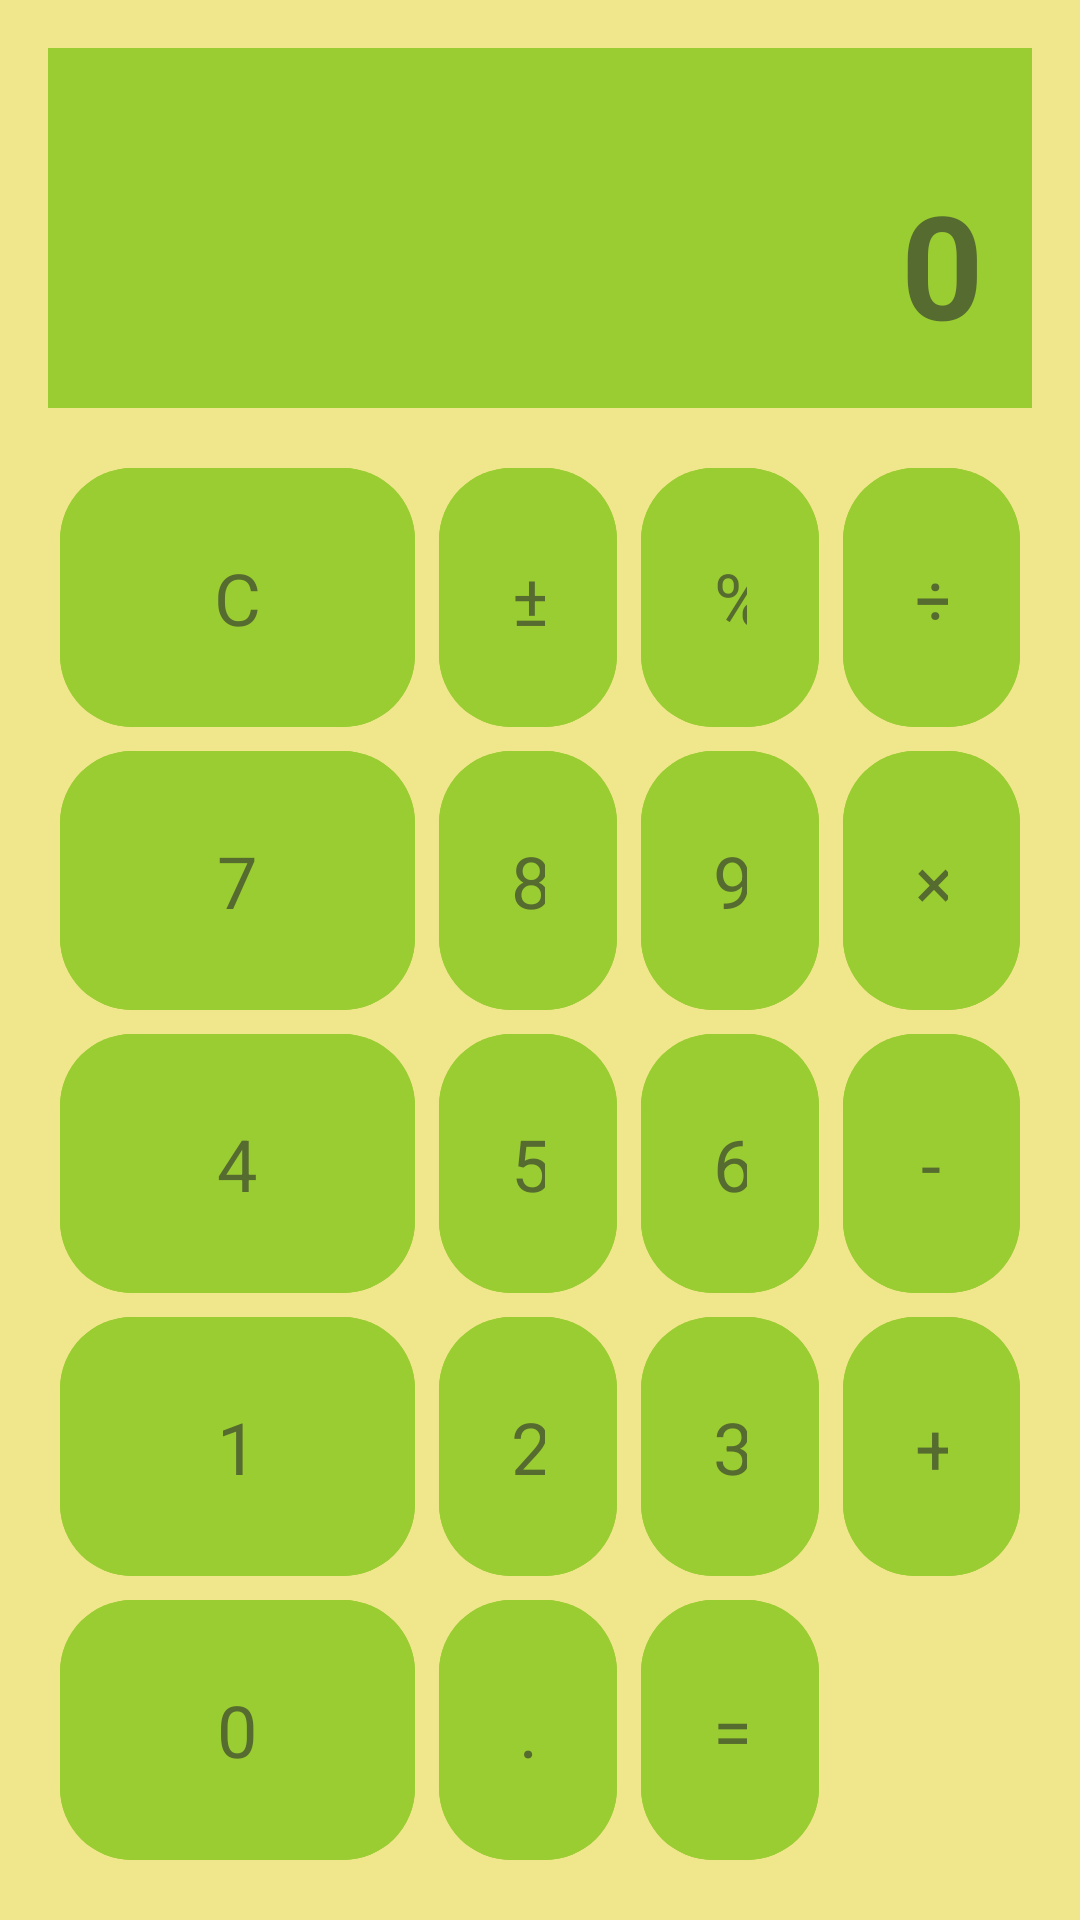

Here is an Android app screen rendered from its layout file. Give the layout XML and the strings, colors and styles it references.
<!-- AndroidManifest.xml: application theme Theme.MyApplication -->
<!-- res/layout/activity_calculator.xml -->
<?xml version="1.0" encoding="utf-8"?>
<androidx.constraintlayout.widget.ConstraintLayout xmlns:android="http://schemas.android.com/apk/res/android"
    xmlns:app="http://schemas.android.com/apk/res-auto"
    android:layout_width="match_parent"
    android:layout_height="match_parent"
    android:background="@color/green_yellow_light"
    android:padding="16dp">

    
    <TextView
        android:id="@+id/tv_display"
        android:layout_width="0dp"
        android:layout_height="120dp"
        android:background="@color/green_yellow_primary"
        android:gravity="end|bottom"
        android:padding="16dp"
        android:text="0"
        android:textColor="@color/green_yellow_dark"
        android:textSize="48sp"
        android:textStyle="bold"
        app:layout_constraintEnd_toEndOf="parent"
        app:layout_constraintStart_toStartOf="parent"
        app:layout_constraintTop_toTopOf="parent" />

    
    <GridLayout
        android:layout_width="0dp"
        android:layout_height="0dp"
        android:layout_marginTop="16dp"
        android:columnCount="4"
        android:rowCount="5"
        app:layout_constraintBottom_toBottomOf="parent"
        app:layout_constraintEnd_toEndOf="parent"
        app:layout_constraintStart_toStartOf="parent"
        app:layout_constraintTop_toBottomOf="@id/tv_display">

        
        <com.google.android.material.button.MaterialButton
            android:id="@+id/btn_clear"
            style="@style/CalculatorButton"
            android:layout_width="0dp"
            android:layout_height="0dp"
            android:layout_columnWeight="1"
            android:layout_rowWeight="1"
            android:layout_margin="4dp"
            android:text="C"
            android:textSize="24sp" />

        <com.google.android.material.button.MaterialButton
            android:id="@+id/btn_plus_minus"
            style="@style/CalculatorButton"
            android:layout_width="0dp"
            android:layout_height="0dp"
            android:layout_columnWeight="1"
            android:layout_rowWeight="1"
            android:layout_margin="4dp"
            android:text="±"
            android:textSize="24sp" />

        <com.google.android.material.button.MaterialButton
            android:id="@+id/btn_percent"
            style="@style/CalculatorButton"
            android:layout_width="0dp"
            android:layout_height="0dp"
            android:layout_columnWeight="1"
            android:layout_rowWeight="1"
            android:layout_margin="4dp"
            android:text="%"
            android:textSize="24sp" />

        <com.google.android.material.button.MaterialButton
            android:id="@+id/btn_divide"
            style="@style/CalculatorButton"
            android:layout_width="0dp"
            android:layout_height="0dp"
            android:layout_columnWeight="1"
            android:layout_rowWeight="1"
            android:layout_margin="4dp"
            android:text="÷"
            android:textSize="24sp" />

        
        <com.google.android.material.button.MaterialButton
            android:id="@+id/btn_7"
            style="@style/CalculatorButton"
            android:layout_width="0dp"
            android:layout_height="0dp"
            android:layout_columnWeight="1"
            android:layout_rowWeight="1"
            android:layout_margin="4dp"
            android:text="7"
            android:textSize="24sp" />

        <com.google.android.material.button.MaterialButton
            android:id="@+id/btn_8"
            style="@style/CalculatorButton"
            android:layout_width="0dp"
            android:layout_height="0dp"
            android:layout_columnWeight="1"
            android:layout_rowWeight="1"
            android:layout_margin="4dp"
            android:text="8"
            android:textSize="24sp" />

        <com.google.android.material.button.MaterialButton
            android:id="@+id/btn_9"
            style="@style/CalculatorButton"
            android:layout_width="0dp"
            android:layout_height="0dp"
            android:layout_columnWeight="1"
            android:layout_rowWeight="1"
            android:layout_margin="4dp"
            android:text="9"
            android:textSize="24sp" />

        <com.google.android.material.button.MaterialButton
            android:id="@+id/btn_multiply"
            style="@style/CalculatorButton"
            android:layout_width="0dp"
            android:layout_height="0dp"
            android:layout_columnWeight="1"
            android:layout_rowWeight="1"
            android:layout_margin="4dp"
            android:text="×"
            android:textSize="24sp" />

        
        <com.google.android.material.button.MaterialButton
            android:id="@+id/btn_4"
            style="@style/CalculatorButton"
            android:layout_width="0dp"
            android:layout_height="0dp"
            android:layout_columnWeight="1"
            android:layout_rowWeight="1"
            android:layout_margin="4dp"
            android:text="4"
            android:textSize="24sp" />

        <com.google.android.material.button.MaterialButton
            android:id="@+id/btn_5"
            style="@style/CalculatorButton"
            android:layout_width="0dp"
            android:layout_height="0dp"
            android:layout_columnWeight="1"
            android:layout_rowWeight="1"
            android:layout_margin="4dp"
            android:text="5"
            android:textSize="24sp" />

        <com.google.android.material.button.MaterialButton
            android:id="@+id/btn_6"
            style="@style/CalculatorButton"
            android:layout_width="0dp"
            android:layout_height="0dp"
            android:layout_columnWeight="1"
            android:layout_rowWeight="1"
            android:layout_margin="4dp"
            android:text="6"
            android:textSize="24sp" />

        <com.google.android.material.button.MaterialButton
            android:id="@+id/btn_minus"
            style="@style/CalculatorButton"
            android:layout_width="0dp"
            android:layout_height="0dp"
            android:layout_columnWeight="1"
            android:layout_rowWeight="1"
            android:layout_margin="4dp"
            android:text="-"
            android:textSize="24sp" />

        
        <com.google.android.material.button.MaterialButton
            android:id="@+id/btn_1"
            style="@style/CalculatorButton"
            android:layout_width="0dp"
            android:layout_height="0dp"
            android:layout_columnWeight="1"
            android:layout_rowWeight="1"
            android:layout_margin="4dp"
            android:text="1"
            android:textSize="24sp" />

        <com.google.android.material.button.MaterialButton
            android:id="@+id/btn_2"
            style="@style/CalculatorButton"
            android:layout_width="0dp"
            android:layout_height="0dp"
            android:layout_columnWeight="1"
            android:layout_rowWeight="1"
            android:layout_margin="4dp"
            android:text="2"
            android:textSize="24sp" />

        <com.google.android.material.button.MaterialButton
            android:id="@+id/btn_3"
            style="@style/CalculatorButton"
            android:layout_width="0dp"
            android:layout_height="0dp"
            android:layout_columnWeight="1"
            android:layout_rowWeight="1"
            android:layout_margin="4dp"
            android:text="3"
            android:textSize="24sp" />

        <com.google.android.material.button.MaterialButton
            android:id="@+id/btn_plus"
            style="@style/CalculatorButton"
            android:layout_width="0dp"
            android:layout_height="0dp"
            android:layout_columnWeight="1"
            android:layout_rowWeight="1"
            android:layout_margin="4dp"
            android:text="+"
            android:textSize="24sp" />

        
        <com.google.android.material.button.MaterialButton
            android:id="@+id/btn_0"
            style="@style/CalculatorButton"
            android:layout_width="0dp"
            android:layout_height="0dp"
            android:layout_columnWeight="2"
            android:layout_rowWeight="1"
            android:layout_margin="4dp"
            android:text="0"
            android:textSize="24sp" />

        <com.google.android.material.button.MaterialButton
            android:id="@+id/btn_dot"
            style="@style/CalculatorButton"
            android:layout_width="0dp"
            android:layout_height="0dp"
            android:layout_columnWeight="1"
            android:layout_rowWeight="1"
            android:layout_margin="4dp"
            android:text="."
            android:textSize="24sp" />

        <com.google.android.material.button.MaterialButton
            android:id="@+id/btn_equals"
            style="@style/CalculatorButton"
            android:layout_width="0dp"
            android:layout_height="0dp"
            android:layout_columnWeight="1"
            android:layout_rowWeight="1"
            android:layout_margin="4dp"
            android:text="="
            android:textSize="24sp" />

    </GridLayout>

</androidx.constraintlayout.widget.ConstraintLayout>
<!-- resources referenced by this layout -->
<resources>
  <color name="green_yellow_dark">#FF556B2F</color>
  <color name="green_yellow_light">#FFF0E68C</color>
  <color name="green_yellow_primary">#FF9ACD32</color>
  <style name="CalculatorButton" parent="Widget.Material3.Button">
          <item name="android:backgroundTint">@color/green_yellow_primary</item>
          <item name="android:textColor">@color/green_yellow_dark</item>
          <item name="cornerRadius">24dp</item>
          <item name="android:insetTop">0dp</item>
          <item name="android:insetBottom">0dp</item>
          <item name="android:insetLeft">0dp</item>
          <item name="android:insetRight">0dp</item>
      </style>
  <style name="Theme.MyApplication" parent="Theme.MaterialComponents.DayNight.DarkActionBar">
          <item name="colorPrimary">@color/green_yellow_primary</item>
          <item name="colorPrimaryVariant">@color/green_yellow_primary_variant</item>
          <item name="colorOnPrimary">@color/black</item>
          <item name="colorSecondary">@color/green_yellow_secondary</item>
          <item name="colorSecondaryVariant">@color/green_yellow_secondary_variant</item>
          <item name="colorOnSecondary">@color/black</item>
          <item name="android:statusBarColor">?attr/colorPrimaryVariant</item>
          <item name="android:windowBackground">@color/green_yellow_light</item>
      </style>
  <color name="green_yellow_primary_variant">#FF6B8E23</color>
  <color name="black">#FF000000</color>
  <color name="green_yellow_secondary">#FFFFD700</color>
  <color name="green_yellow_secondary_variant">#FFFFA500</color>
</resources>
